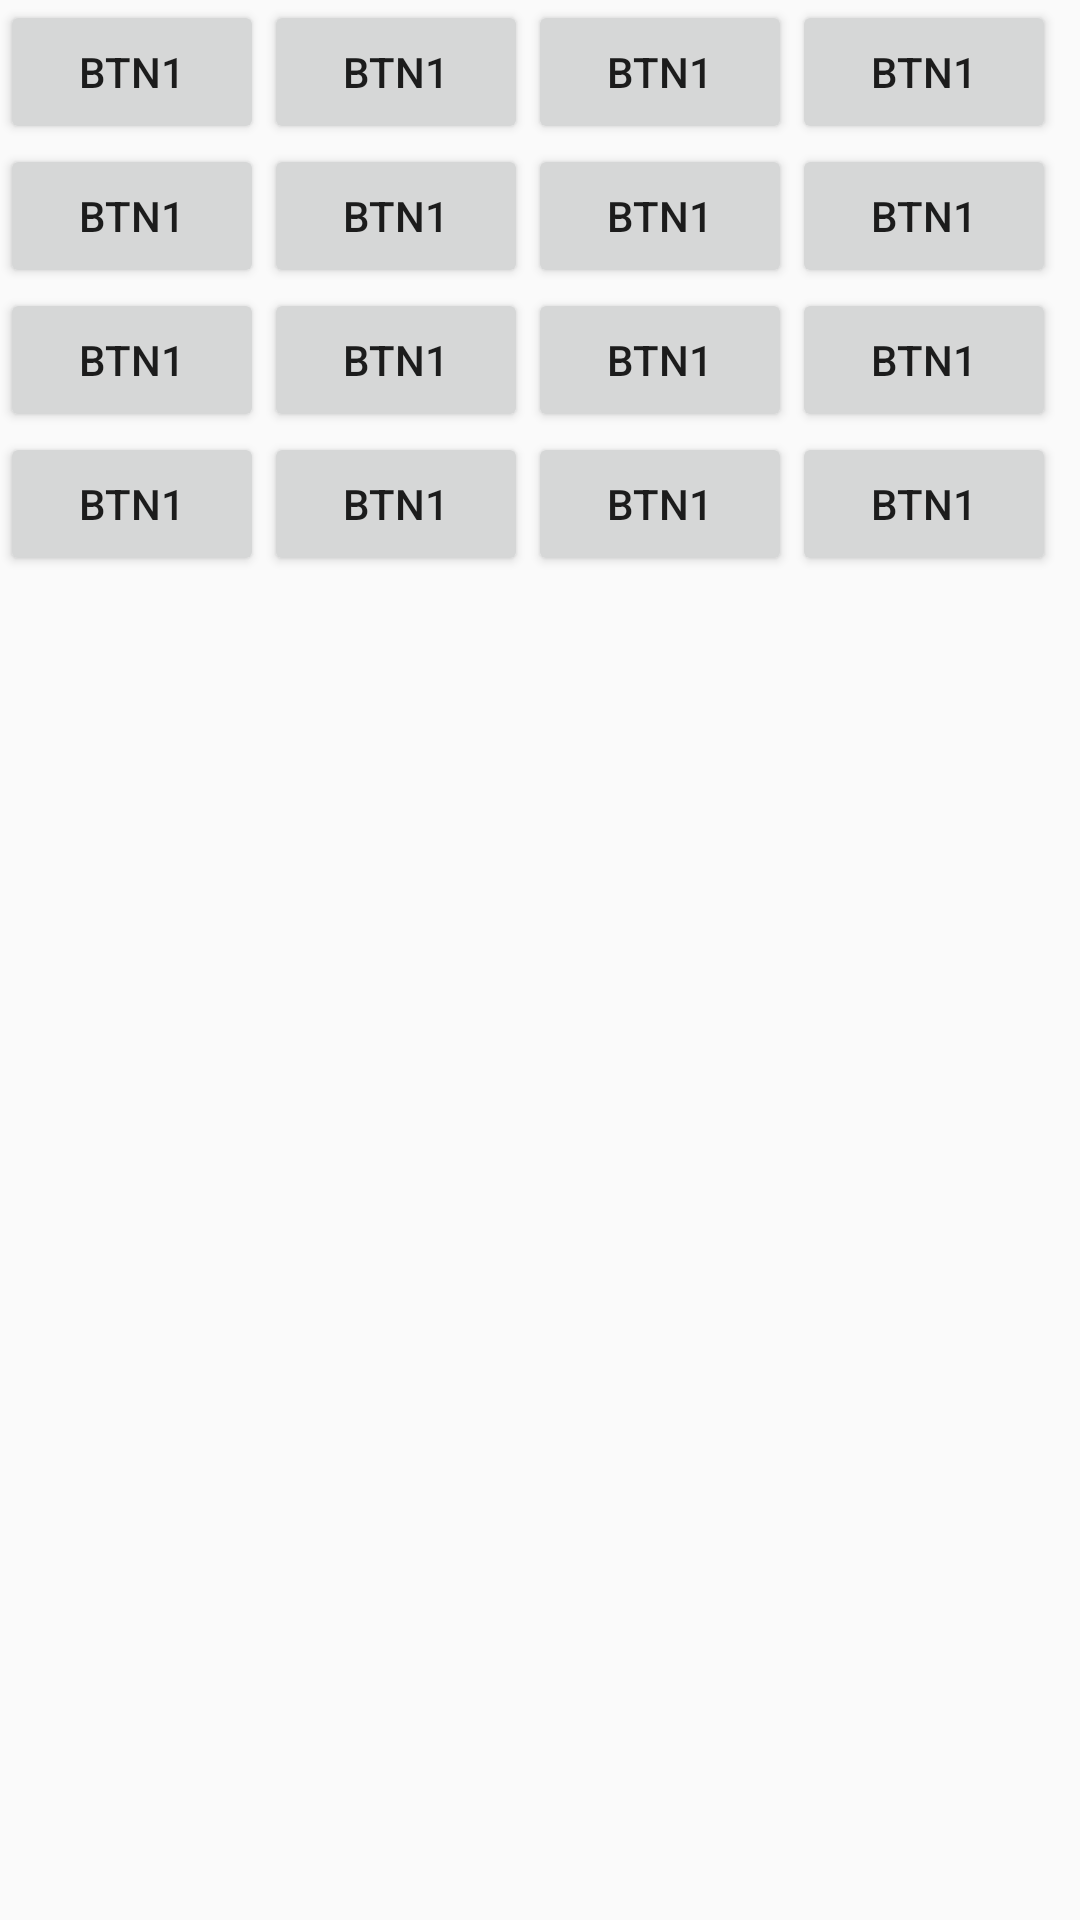

Layout XML and referenced resources for this Android screen:
<!-- AndroidManifest.xml: application theme AppTheme -->
<!-- res/layout/table_layout.xml -->
<?xml version="1.0" encoding="utf-8"?>
<TableLayout xmlns:android="http://schemas.android.com/apk/res/android"
    android:layout_width="match_parent" android:layout_height="match_parent">


    <TableRow >
        <Button
            android:layout_width="wrap_content"
            android:layout_height="wrap_content"
            android:text="btn1"
            />
        <Button
            android:layout_width="wrap_content"
            android:layout_height="wrap_content"
            android:text="btn1"
            />
        <Button
            android:layout_width="wrap_content"
            android:layout_height="wrap_content"
            android:text="btn1"
            />
        <Button
            android:layout_width="wrap_content"
            android:layout_height="wrap_content"
            android:text="btn1"
            />
    </TableRow>

    <TableRow >
        <Button
            android:layout_width="wrap_content"
            android:layout_height="wrap_content"
            android:text="btn1"
            />
        <Button
            android:layout_width="wrap_content"
            android:layout_height="wrap_content"
            android:text="btn1"
            />
        <Button
            android:layout_width="wrap_content"
            android:layout_height="wrap_content"
            android:text="btn1"
            />
        <Button
            android:layout_width="wrap_content"
            android:layout_height="wrap_content"
            android:text="btn1"
            />
    </TableRow>

    <TableRow >
        <Button
            android:layout_width="wrap_content"
            android:layout_height="wrap_content"
            android:text="btn1"
            />
        <Button
            android:layout_width="wrap_content"
            android:layout_height="wrap_content"
            android:text="btn1"
            />
        <Button
            android:layout_width="wrap_content"
            android:layout_height="wrap_content"
            android:text="btn1"
            />
        <Button
            android:layout_width="wrap_content"
            android:layout_height="wrap_content"
            android:text="btn1"
            />
    </TableRow>
    <TableRow >
        <Button
            android:layout_width="wrap_content"
            android:layout_height="wrap_content"
            android:text="btn1"
            />
        <Button
            android:layout_width="wrap_content"
            android:layout_height="wrap_content"
            android:text="btn1"
            />
        <Button
            android:layout_width="wrap_content"
            android:layout_height="wrap_content"
            android:text="btn1"
            />
        <Button
            android:layout_width="wrap_content"
            android:layout_height="wrap_content"
            android:text="btn1"
            />
    </TableRow>
</TableLayout>
<!-- resources referenced by this layout -->
<resources>
  <style name="AppTheme" parent="Theme.AppCompat.DayNight">
          
          <item name="colorPrimary">@color/colorPrimary</item>
          <item name="colorPrimaryDark">@color/colorPrimaryDark</item>
          <item name="colorAccent">@color/colorAccent</item>
      </style>
  <!-- not gathered from this repository: default colours our renderer supplied (Android Studio template values) -->
  <color name="colorPrimary">#FF6200EE</color>
  <color name="colorPrimaryDark">#FF3700B3</color>
  <color name="colorAccent">#FF03DAC5</color>
</resources>
